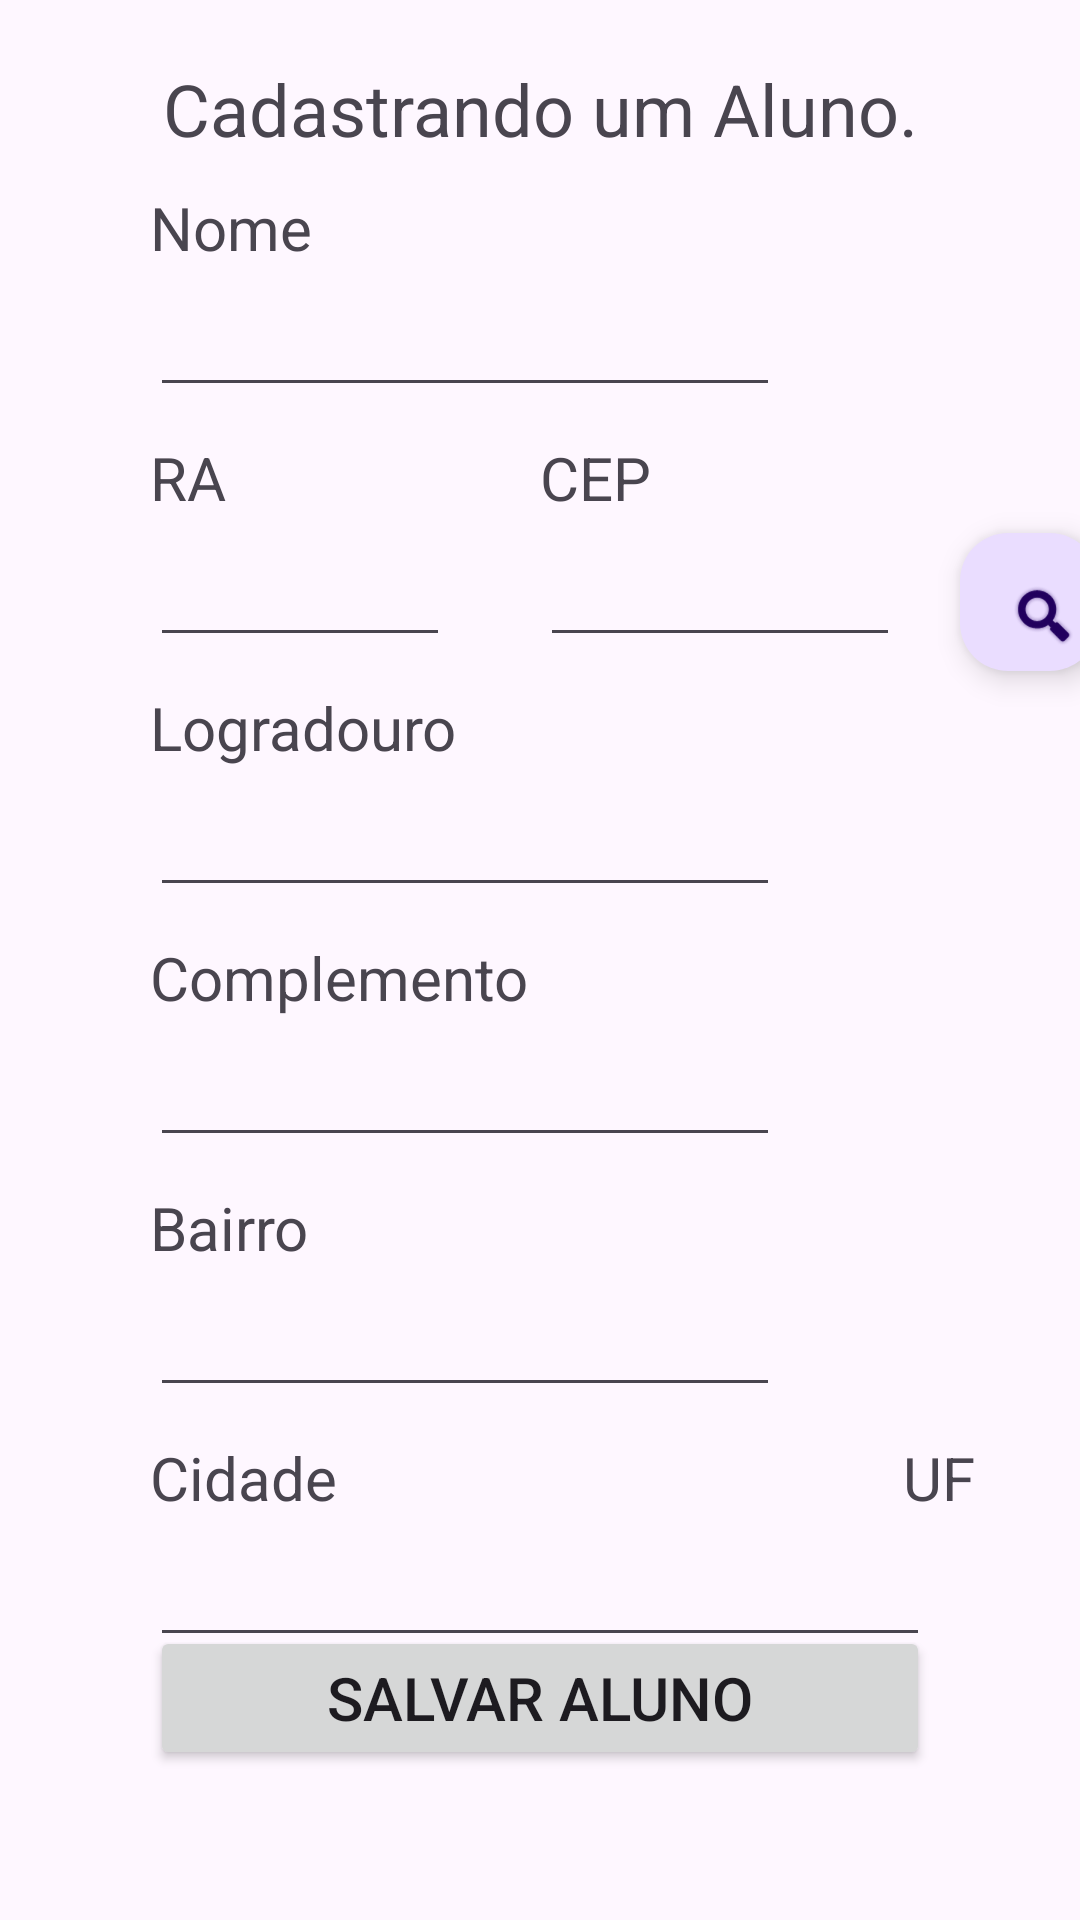

The Android layout XML behind this screen, and the referenced resources:
<!-- AndroidManifest.xml: application theme Theme.Ac2_Mobile -->
<!-- res/layout/activity_adicionar.xml -->
<?xml version="1.0" encoding="utf-8"?>

<androidx.constraintlayout.widget.ConstraintLayout xmlns:android="http://schemas.android.com/apk/res/android"
    xmlns:app="http://schemas.android.com/apk/res-auto"
    xmlns:tools="http://schemas.android.com/tools"
    android:layout_width="match_parent"
    android:layout_height="match_parent"
    tools:context=".Activity">

    <TextView
        android:id="@+id/textView3"
        android:layout_width="wrap_content"
        android:layout_height="wrap_content"
        android:layout_marginTop="20dp"
        android:text="Cadastrando um Aluno."
        android:textSize="24sp"
        app:layout_constraintEnd_toEndOf="parent"
        app:layout_constraintStart_toStartOf="parent"
        app:layout_constraintTop_toTopOf="parent" />

    <TextView
        android:id="@+id/textView4"
        android:layout_width="wrap_content"
        android:layout_height="wrap_content"
        android:layout_marginStart="50dp"
        android:layout_marginTop="10dp"
        android:text="RA"
        android:textSize="20sp"
        app:layout_constraintStart_toStartOf="parent"
        app:layout_constraintTop_toBottomOf="@+id/editNome" />

    <EditText
        android:id="@+id/editRa"
        android:layout_width="100dp"
        android:layout_height="wrap_content"
        android:layout_marginStart="50dp"
        android:layout_marginTop="5dp"
        android:ems="10"
        android:inputType="text"
        app:layout_constraintStart_toStartOf="parent"
        app:layout_constraintTop_toBottomOf="@+id/textView4" />

    <TextView
        android:id="@+id/textView5"
        android:layout_width="wrap_content"
        android:layout_height="wrap_content"
        android:layout_marginStart="50dp"
        android:layout_marginTop="10dp"
        android:text="Nome"
        android:textSize="20sp"
        app:layout_constraintStart_toStartOf="parent"
        app:layout_constraintTop_toBottomOf="@+id/textView3" />

    <EditText
        android:id="@+id/editNome"
        android:layout_width="wrap_content"
        android:layout_height="wrap_content"
        android:layout_marginStart="50dp"
        android:layout_marginTop="5dp"
        android:ems="10"
        android:inputType="text"
        app:layout_constraintStart_toStartOf="parent"
        app:layout_constraintTop_toBottomOf="@+id/textView5" />

    <TextView
        android:id="@+id/textView6"
        android:layout_width="wrap_content"
        android:layout_height="wrap_content"
        android:layout_marginStart="30dp"
        android:layout_marginTop="10dp"
        android:text="CEP"
        android:textSize="20sp"
        app:layout_constraintStart_toEndOf="@+id/editRa"
        app:layout_constraintTop_toBottomOf="@+id/editNome" />

    <EditText
        android:id="@+id/editCep"
        android:layout_width="120dp"
        android:layout_height="wrap_content"
        android:layout_marginStart="30dp"
        android:layout_marginTop="5dp"
        android:ems="10"
        android:inputType="text"
        app:layout_constraintStart_toEndOf="@+id/editRa"
        app:layout_constraintTop_toBottomOf="@+id/textView6" />

    <com.google.android.material.floatingactionbutton.FloatingActionButton
        android:id="@+id/buttonBuscarCep"
        android:layout_width="52dp"
        android:layout_height="46dp"
        android:layout_marginStart="20dp"
        android:layout_marginTop="5dp"
        android:clickable="true"
        app:layout_constraintStart_toEndOf="@+id/editCep"
        app:layout_constraintTop_toBottomOf="@+id/textView6"
        app:srcCompat="@android:drawable/ic_search_category_default" />

    <TextView
        android:id="@+id/textView7"
        android:layout_width="wrap_content"
        android:layout_height="wrap_content"
        android:layout_marginStart="50dp"
        android:layout_marginTop="10dp"
        android:text="Logradouro"
        android:textSize="20sp"
        app:layout_constraintStart_toStartOf="parent"
        app:layout_constraintTop_toBottomOf="@+id/editRa" />

    <EditText
        android:id="@+id/editLogradouro"
        android:layout_width="wrap_content"
        android:layout_height="wrap_content"
        android:layout_marginStart="50dp"
        android:layout_marginTop="5dp"
        android:ems="10"
        android:inputType="text"
        app:layout_constraintStart_toStartOf="parent"
        app:layout_constraintTop_toBottomOf="@+id/textView7" />

    <TextView
        android:id="@+id/textView8"
        android:layout_width="wrap_content"
        android:layout_height="wrap_content"
        android:layout_marginStart="50dp"
        android:layout_marginTop="10dp"
        android:text="Complemento"
        android:textSize="20sp"
        app:layout_constraintStart_toStartOf="parent"
        app:layout_constraintTop_toBottomOf="@+id/editLogradouro" />

    <EditText
        android:id="@+id/editComplemento"
        android:layout_width="wrap_content"
        android:layout_height="wrap_content"
        android:layout_marginStart="50dp"
        android:layout_marginTop="5dp"
        android:ems="10"
        android:inputType="text"
        app:layout_constraintStart_toStartOf="parent"
        app:layout_constraintTop_toBottomOf="@+id/textView8" />

    <TextView
        android:id="@+id/textView9"
        android:layout_width="wrap_content"
        android:layout_height="wrap_content"
        android:layout_marginStart="50dp"
        android:layout_marginTop="10dp"
        android:text="Bairro"
        android:textSize="20sp"
        app:layout_constraintStart_toStartOf="parent"
        app:layout_constraintTop_toBottomOf="@+id/editComplemento" />

    <EditText
        android:id="@+id/editBairro"
        android:layout_width="wrap_content"
        android:layout_height="wrap_content"
        android:layout_marginStart="50dp"
        android:layout_marginTop="5dp"
        android:ems="10"
        android:inputType="text"
        app:layout_constraintStart_toStartOf="parent"
        app:layout_constraintTop_toBottomOf="@+id/textView9" />

    <TextView
        android:id="@+id/textView10"
        android:layout_width="wrap_content"
        android:layout_height="wrap_content"
        android:layout_marginStart="50dp"
        android:layout_marginTop="10dp"
        android:text="Cidade"
        android:textSize="20sp"
        app:layout_constraintStart_toStartOf="parent"
        app:layout_constraintTop_toBottomOf="@+id/editBairro" />

    <EditText
        android:id="@+id/editCidade"
        android:layout_width="wrap_content"
        android:layout_height="wrap_content"
        android:layout_marginStart="50dp"
        android:layout_marginTop="5dp"
        android:ems="10"
        android:inputType="text"
        app:layout_constraintStart_toStartOf="parent"
        app:layout_constraintTop_toBottomOf="@+id/textView10" />

    <TextView
        android:id="@+id/textView11"
        android:layout_width="wrap_content"
        android:layout_height="wrap_content"
        android:layout_marginStart="41dp"
        android:layout_marginTop="10dp"
        android:text="UF"
        android:textSize="20sp"
        app:layout_constraintStart_toEndOf="@+id/editCidade"
        app:layout_constraintTop_toBottomOf="@+id/editBairro" />

    <EditText
        android:id="@+id/editUf"
        android:layout_width="60dp"
        android:layout_height="wrap_content"
        android:layout_marginTop="5dp"
        android:layout_marginEnd="50dp"
        android:ems="10"
        android:inputType="text"
        app:layout_constraintEnd_toEndOf="parent"
        app:layout_constraintTop_toBottomOf="@+id/textView11" />

    <Button
        android:id="@+id/buttonSalvar"
        android:layout_width="0dp"
        android:layout_height="wrap_content"
        android:layout_marginStart="50dp"
        android:layout_marginEnd="50dp"
        android:layout_marginBottom="50dp"
        android:text="Salvar Aluno"
        android:textSize="20sp"
        app:layout_constraintBottom_toBottomOf="parent"
        app:layout_constraintEnd_toEndOf="parent"
        app:layout_constraintStart_toStartOf="parent" />

</androidx.constraintlayout.widget.ConstraintLayout>
<!-- resources referenced by this layout -->
<resources>
  <style name="Theme.Ac2_Mobile" parent="Base.Theme.Ac2_Mobile" />
  <style name="Base.Theme.Ac2_Mobile" parent="Theme.Material3.DayNight.NoActionBar">
          
          
      </style>
</resources>
